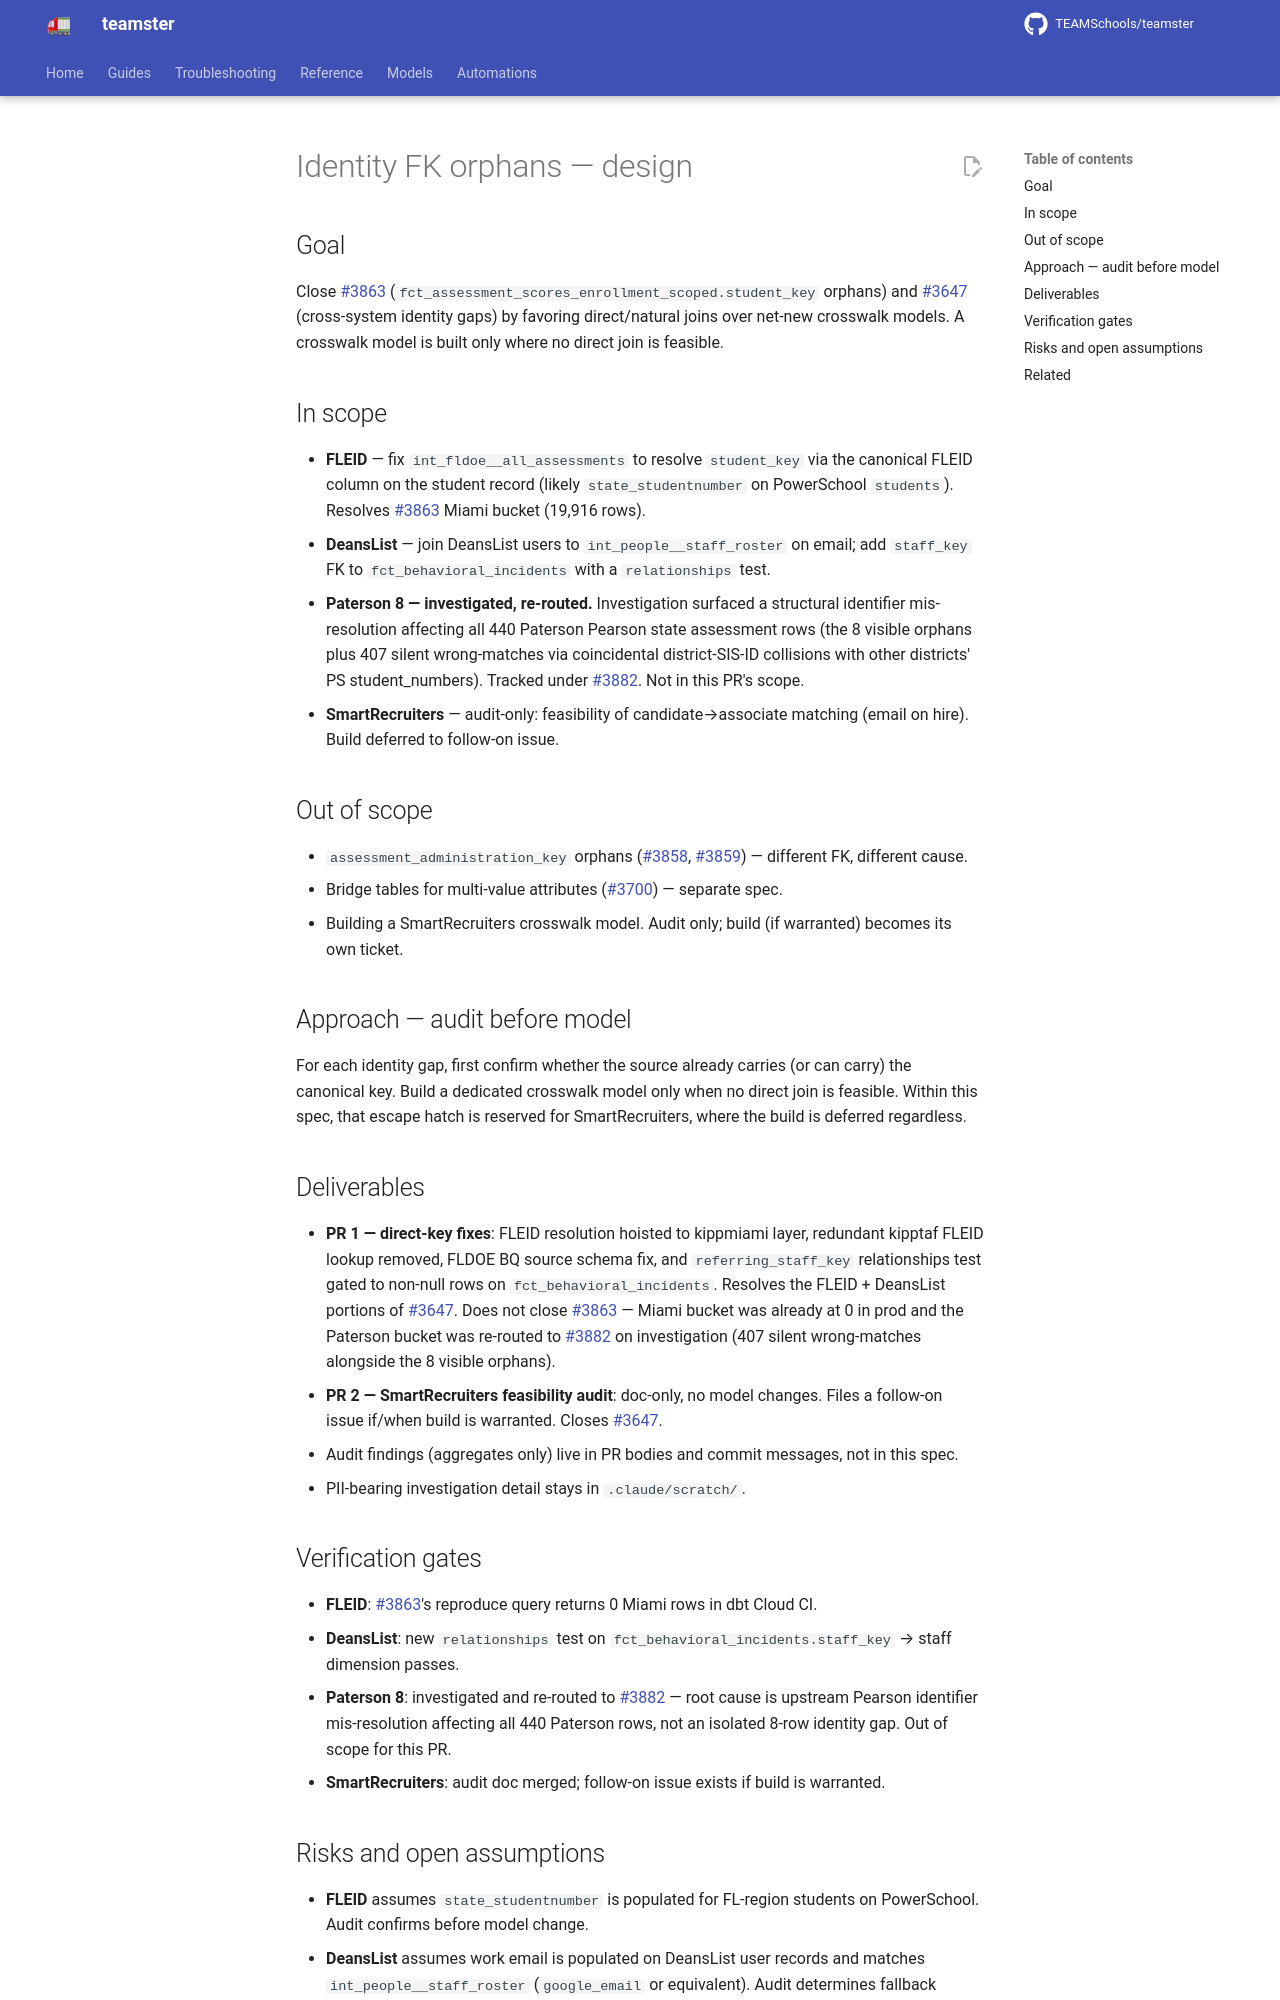

repository: TEAMSchools/teamster · page: superpowers/specs/2026-05-11-identity-fk-orphans-design/index.html · generator: mkdocs

# Identity FK orphans — design

## Goal

Close [#3863](https://github.com/TEAMSchools/teamster/issues/3863)
(`fct_assessment_scores_enrollment_scoped.student_key` orphans) and
[#3647](https://github.com/TEAMSchools/teamster/issues/3647) (cross-system
identity gaps) by favoring direct/natural joins over net-new crosswalk models. A
crosswalk model is built only where no direct join is feasible.

## In scope

- **FLEID** — fix `int_fldoe__all_assessments` to resolve `student_key` via the
  canonical FLEID column on the student record (likely `state_studentnumber` on
  PowerSchool `students`). Resolves
  [#3863](https://github.com/TEAMSchools/teamster/issues/3863) Miami bucket
  (19,916 rows).
- **DeansList** — join DeansList users to `int_people__staff_roster` on email;
  add `staff_key` FK to `fct_behavioral_incidents` with a `relationships` test.
- **Paterson 8 — investigated, re-routed.** Investigation surfaced a structural
  identifier mis-resolution affecting all 440 Paterson Pearson state assessment
  rows (the 8 visible orphans plus 407 silent wrong-matches via coincidental
  district-SIS-ID collisions with other districts' PS student_numbers). Tracked
  under [#3882](https://github.com/TEAMSchools/teamster/issues/3882). Not in
  this PR's scope.
- **SmartRecruiters** — audit-only: feasibility of candidate→associate matching
  (email on hire). Build deferred to follow-on issue.

## Out of scope

- `assessment_administration_key` orphans
  ([#3858](https://github.com/TEAMSchools/teamster/issues/3858),
  [#3859](https://github.com/TEAMSchools/teamster/issues/3859)) — different FK,
  different cause.
- Bridge tables for multi-value attributes
  ([#3700](https://github.com/TEAMSchools/teamster/issues/3700)) — separate
  spec.
- Building a SmartRecruiters crosswalk model. Audit only; build (if warranted)
  becomes its own ticket.

## Approach — audit before model

For each identity gap, first confirm whether the source already carries (or can
carry) the canonical key. Build a dedicated crosswalk model only when no direct
join is feasible. Within this spec, that escape hatch is reserved for
SmartRecruiters, where the build is deferred regardless.

## Deliverables

- **PR 1 — direct-key fixes**: FLEID resolution hoisted to kippmiami layer,
  redundant kipptaf FLEID lookup removed, FLDOE BQ source schema fix, and
  `referring_staff_key` relationships test gated to non-null rows on
  `fct_behavioral_incidents`. Resolves the FLEID + DeansList portions of
  [#3647](https://github.com/TEAMSchools/teamster/issues/3647). Does not close
  [#3863](https://github.com/TEAMSchools/teamster/issues/3863) — Miami bucket
  was already at 0 in prod and the Paterson bucket was re-routed to
  [#3882](https://github.com/TEAMSchools/teamster/issues/3882) on investigation
  (407 silent wrong-matches alongside the 8 visible orphans).
- **PR 2 — SmartRecruiters feasibility audit**: doc-only, no model changes.
  Files a follow-on issue if/when build is warranted. Closes
  [#3647](https://github.com/TEAMSchools/teamster/issues/3647).
- Audit findings (aggregates only) live in PR bodies and commit messages, not in
  this spec.
- PII-bearing investigation detail stays in `.claude/scratch/`.

## Verification gates

- **FLEID**: [#3863](https://github.com/TEAMSchools/teamster/issues/3863)'s
  reproduce query returns 0 Miami rows in dbt Cloud CI.
- **DeansList**: new `relationships` test on
  `fct_behavioral_incidents.staff_key` → staff dimension passes.
- **Paterson 8**: investigated and re-routed to
  [#3882](https://github.com/TEAMSchools/teamster/issues/3882) — root cause is
  upstream Pearson identifier mis-resolution affecting all 440 Paterson rows,
  not an isolated 8-row identity gap. Out of scope for this PR.
- **SmartRecruiters**: audit doc merged; follow-on issue exists if build is
  warranted.
